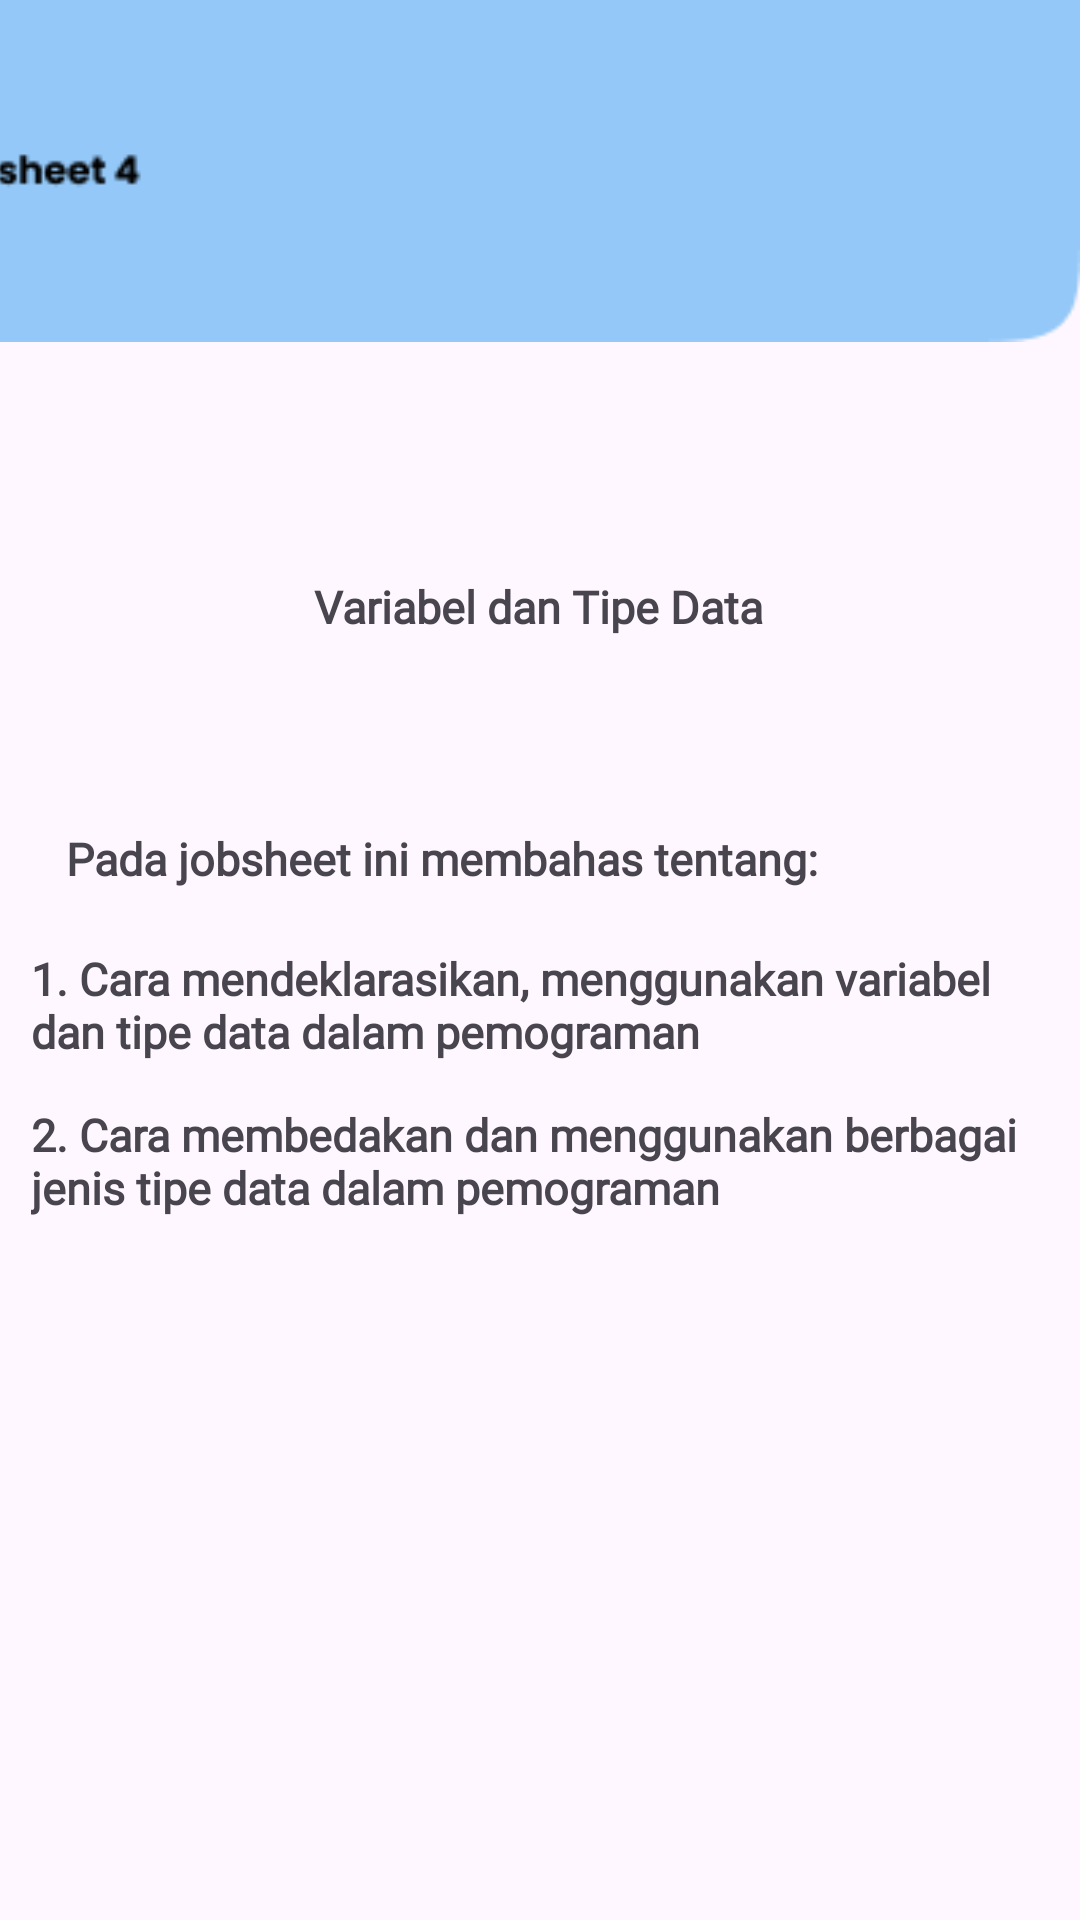

The Android layout XML behind this screen, and the referenced resources:
<!-- AndroidManifest.xml: application theme Theme.MyPbo -->
<!-- res/layout/activity_jobsheet4.xml -->
<?xml version="1.0" encoding="utf-8"?>
<androidx.constraintlayout.widget.ConstraintLayout xmlns:android="http://schemas.android.com/apk/res/android"
    xmlns:app="http://schemas.android.com/apk/res-auto"
    xmlns:tools="http://schemas.android.com/tools"
    android:layout_width="match_parent"
    android:layout_height="match_parent"
    tools:context=".activity_jobsheet4">

    <ImageView
        android:id="@+id/imageView"
        android:layout_width="412dp"
        android:layout_height="114dp"
        app:layout_constraintBottom_toBottomOf="parent"
        app:layout_constraintEnd_toEndOf="parent"
        app:layout_constraintHorizontal_bias="1.0"
        app:layout_constraintStart_toStartOf="parent"
        app:layout_constraintTop_toTopOf="parent"
        app:layout_constraintVertical_bias="0.0"
        app:srcCompat="@drawable/group17" />

    <TextView
        android:layout_width="wrap_content"
        android:layout_height="wrap_content"
        android:layout_marginTop="276dp"
        android:fontFamily="@font/poppin_bold"
        android:text="Pada jobsheet ini membahas tentang:"
        android:textSize="15sp"
        android:textStyle="bold"
        app:layout_constraintEnd_toEndOf="parent"
        app:layout_constraintHorizontal_bias="0.200"
        app:layout_constraintStart_toStartOf="parent"
        app:layout_constraintTop_toTopOf="parent" />

    <TextView
        android:layout_width="339dp"
        android:layout_height="54dp"
        android:layout_marginTop="316dp"
        android:fontFamily="@font/poppin_bold"
        android:text="1. Cara mendeklarasikan, menggunakan variabel dan tipe data dalam pemograman"
        android:textSize="15sp"
        android:textStyle="bold"
        app:layout_constraintEnd_toEndOf="parent"
        app:layout_constraintHorizontal_bias="0.486"
        app:layout_constraintStart_toStartOf="parent"
        app:layout_constraintTop_toTopOf="parent" />

    <TextView
        android:layout_width="339dp"
        android:layout_height="70dp"
        android:layout_marginTop="368dp"
        android:fontFamily="@font/poppin_bold"
        android:text="2. Cara membedakan dan menggunakan berbagai jenis tipe data dalam pemograman"
        android:textSize="15sp"
        android:textStyle="bold"
        app:layout_constraintEnd_toEndOf="parent"
        app:layout_constraintHorizontal_bias="0.486"
        app:layout_constraintStart_toStartOf="parent"
        app:layout_constraintTop_toTopOf="parent" />

    <TextView
        android:layout_width="wrap_content"
        android:layout_height="wrap_content"
        android:layout_marginTop="192dp"
        android:fontFamily="@font/poppin_bold"
        android:text="Variabel dan Tipe Data"
        android:textSize="15sp"
        android:textStyle="bold"
        app:layout_constraintEnd_toEndOf="parent"
        app:layout_constraintHorizontal_bias="0.497"
        app:layout_constraintStart_toStartOf="parent"
        app:layout_constraintTop_toTopOf="parent" />
</androidx.constraintlayout.widget.ConstraintLayout>
<!-- resources referenced by this layout -->
<resources>
  <!-- drawable group17: png bitmap (drawable, 1897 bytes) -->
  <style name="Theme.MyPbo" parent="Base.Theme.MyPbo" />
  <style name="Base.Theme.MyPbo" parent="Theme.Material3.DayNight.NoActionBar">
          
          
      </style>
</resources>
